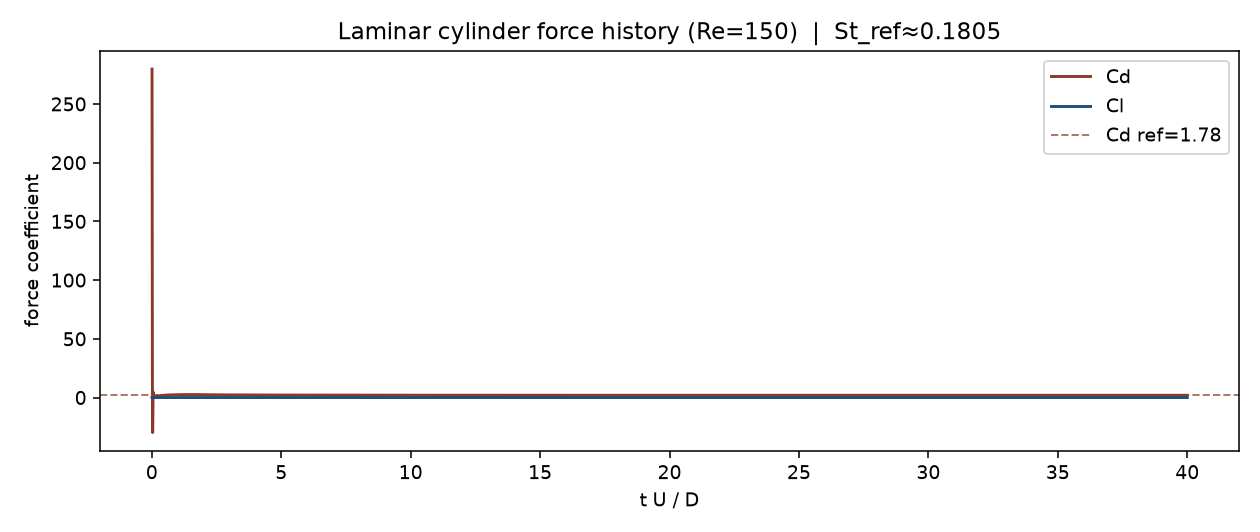

Values plotted in this chart, from the file beside it:
step, t, tUD, Cd, Cl, cfl, max_speed
1, 8.000000e-03, 8.000000e-03, 2.796992e+02, -1.133193e-01, 5.5030e-02, 1.3758e+00
2, 1.600000e-02, 1.600000e-02, 1.262059e+02, -8.331773e-03, 6.2154e-02, 1.5552e+00
3, 2.400000e-02, 2.400000e-02, 9.196794e-01, -6.676936e-04, 6.2290e-02, 1.5585e+00
4, 3.200000e-02, 3.200000e-02, -2.982364e+01, -3.937897e-03, 6.0542e-02, 1.5150e+00
5, 4.000000e-02, 4.000000e-02, -1.545159e+01, -4.168133e-03, 5.9609e-02, 1.4919e+00
6, 4.800000e-02, 4.800000e-02, 3.367015e-02, -3.438407e-03, 5.9587e-02, 1.4915e+00
7, 5.600000e-02, 5.600000e-02, 4.523960e+00, -3.111532e-03, 5.9823e-02, 1.4974e+00
8, 6.400000e-02, 6.400000e-02, 2.887156e+00, -3.013248e-03, 5.9950e-02, 1.5006e+00
9, 7.200000e-02, 7.200000e-02, 8.895332e-01, -2.861221e-03, 5.9948e-02, 1.5006e+00
10, 8.000000e-02, 8.000000e-02, 2.970224e-01, -2.613138e-03, 5.9902e-02, 1.4996e+00
11, 8.800000e-02, 8.800000e-02, 5.309532e-01, -2.336606e-03, 5.9861e-02, 1.4986e+00
12, 9.600000e-02, 9.600000e-02, 8.303111e-01, -2.093611e-03, 5.9829e-02, 1.4979e+00
13, 1.040000e-01, 1.040000e-01, 9.491083e-01, -1.912614e-03, 5.9794e-02, 1.4971e+00
14, 1.120000e-01, 1.120000e-01, 9.567769e-01, -1.799343e-03, 5.9750e-02, 1.4961e+00
15, 1.200000e-01, 1.200000e-01, 9.532048e-01, -1.749123e-03, 5.9697e-02, 1.4948e+00
16, 1.280000e-01, 1.280000e-01, 9.723366e-01, -1.752528e-03, 5.9635e-02, 1.4933e+00
17, 1.360000e-01, 1.360000e-01, 1.005934e+00, -1.797002e-03, 5.9566e-02, 1.4917e+00
18, 1.440000e-01, 1.440000e-01, 1.040920e+00, -1.868579e-03, 5.9491e-02, 1.4899e+00
19, 1.520000e-01, 1.520000e-01, 1.072631e+00, -1.953049e-03, 5.9407e-02, 1.4879e+00
20, 1.600000e-01, 1.600000e-01, 1.102034e+00, -2.037183e-03, 5.9317e-02, 1.4857e+00
21, 1.680000e-01, 1.680000e-01, 1.130839e+00, -2.109396e-03, 5.9219e-02, 1.4844e+00
22, 1.760000e-01, 1.760000e-01, 1.159679e+00, -2.160122e-03, 5.9114e-02, 1.4862e+00
23, 1.840000e-01, 1.840000e-01, 1.188430e+00, -2.182165e-03, 5.9002e-02, 1.4879e+00
24, 1.920000e-01, 1.920000e-01, 1.216858e+00, -2.171097e-03, 5.8883e-02, 1.4895e+00
25, 2.000000e-01, 2.000000e-01, 1.244865e+00, -2.125523e-03, 5.8756e-02, 1.4910e+00
26, 2.080000e-01, 2.080000e-01, 1.272458e+00, -2.047098e-03, 5.8623e-02, 1.4925e+00
27, 2.160000e-01, 2.160000e-01, 1.299664e+00, -1.940411e-03, 5.8484e-02, 1.4938e+00
28, 2.240000e-01, 2.240000e-01, 1.326492e+00, -1.812248e-03, 5.8337e-02, 1.4950e+00
29, 2.320000e-01, 2.320000e-01, 1.352940e+00, -1.670857e-03, 5.8184e-02, 1.4961e+00
30, 2.400000e-01, 2.400000e-01, 1.379001e+00, -1.524997e-03, 5.8025e-02, 1.4970e+00
31, 2.480000e-01, 2.480000e-01, 1.404671e+00, -1.383023e-03, 5.7860e-02, 1.4978e+00
32, 2.560000e-01, 2.560000e-01, 1.429944e+00, -1.252075e-03, 5.7689e-02, 1.4985e+00
33, 2.640000e-01, 2.640000e-01, 1.454816e+00, -1.137514e-03, 5.7734e-02, 1.4990e+00
34, 2.720000e-01, 2.720000e-01, 1.479284e+00, -1.042572e-03, 5.7799e-02, 1.4994e+00
35, 2.800000e-01, 2.800000e-01, 1.503342e+00, -9.682954e-04, 5.7856e-02, 1.4996e+00
36, 2.880000e-01, 2.880000e-01, 1.526988e+00, -9.136549e-04, 5.7904e-02, 1.4997e+00
37, 2.960000e-01, 2.960000e-01, 1.550220e+00, -8.758850e-04, 5.7943e-02, 1.4995e+00
38, 3.040000e-01, 3.040000e-01, 1.573036e+00, -8.508743e-04, 5.7973e-02, 1.5028e+00
39, 3.120000e-01, 3.120000e-01, 1.595435e+00, -8.338559e-04, 5.7995e-02, 1.5067e+00
40, 3.200000e-01, 3.200000e-01, 1.617415e+00, -8.196512e-04, 5.8007e-02, 1.5106e+00
41, 3.280000e-01, 3.280000e-01, 1.638975e+00, -8.033709e-04, 5.8011e-02, 1.5146e+00
42, 3.360000e-01, 3.360000e-01, 1.660114e+00, -7.807885e-04, 5.8005e-02, 1.5185e+00
43, 3.440000e-01, 3.440000e-01, 1.680831e+00, -7.486740e-04, 5.7991e-02, 1.5225e+00
44, 3.520000e-01, 3.520000e-01, 1.701125e+00, -7.050112e-04, 5.7968e-02, 1.5264e+00
45, 3.600000e-01, 3.600000e-01, 1.720997e+00, -6.490777e-04, 5.7936e-02, 1.5303e+00
46, 3.680000e-01, 3.680000e-01, 1.740446e+00, -5.813830e-04, 5.7896e-02, 1.5342e+00
47, 3.760000e-01, 3.760000e-01, 1.759475e+00, -5.035706e-04, 5.7847e-02, 1.5380e+00
48, 3.840000e-01, 3.840000e-01, 1.778083e+00, -4.181075e-04, 5.7789e-02, 1.5418e+00
49, 3.920000e-01, 3.920000e-01, 1.796274e+00, -3.280108e-04, 5.7723e-02, 1.5456e+00
50, 4.000000e-01, 4.000000e-01, 1.814049e+00, -2.365231e-04, 5.7648e-02, 1.5493e+00
51, 4.080000e-01, 4.080000e-01, 1.831410e+00, -1.467839e-04, 5.7565e-02, 1.5529e+00
52, 4.160000e-01, 4.160000e-01, 1.848361e+00, -6.155031e-05, 5.7474e-02, 1.5565e+00
53, 4.240000e-01, 4.240000e-01, 1.864905e+00, 1.702205e-05, 5.7375e-02, 1.5600e+00
54, 4.320000e-01, 4.320000e-01, 1.881045e+00, 8.752108e-05, 5.7268e-02, 1.5634e+00
55, 4.400000e-01, 4.400000e-01, 1.896785e+00, 1.493327e-04, 5.7153e-02, 1.5668e+00
56, 4.480000e-01, 4.480000e-01, 1.912129e+00, 2.026407e-04, 5.7031e-02, 1.5701e+00
57, 4.560000e-01, 4.560000e-01, 1.927083e+00, 2.482905e-04, 5.6901e-02, 1.5733e+00
58, 4.640000e-01, 4.640000e-01, 1.941651e+00, 2.876911e-04, 5.6764e-02, 1.5764e+00
59, 4.720000e-01, 4.720000e-01, 1.955838e+00, 3.225416e-04, 5.6620e-02, 1.5794e+00
60, 4.800000e-01, 4.800000e-01, 1.969651e+00, 3.549904e-04, 5.6469e-02, 1.5823e+00
... 4,940 more rows
